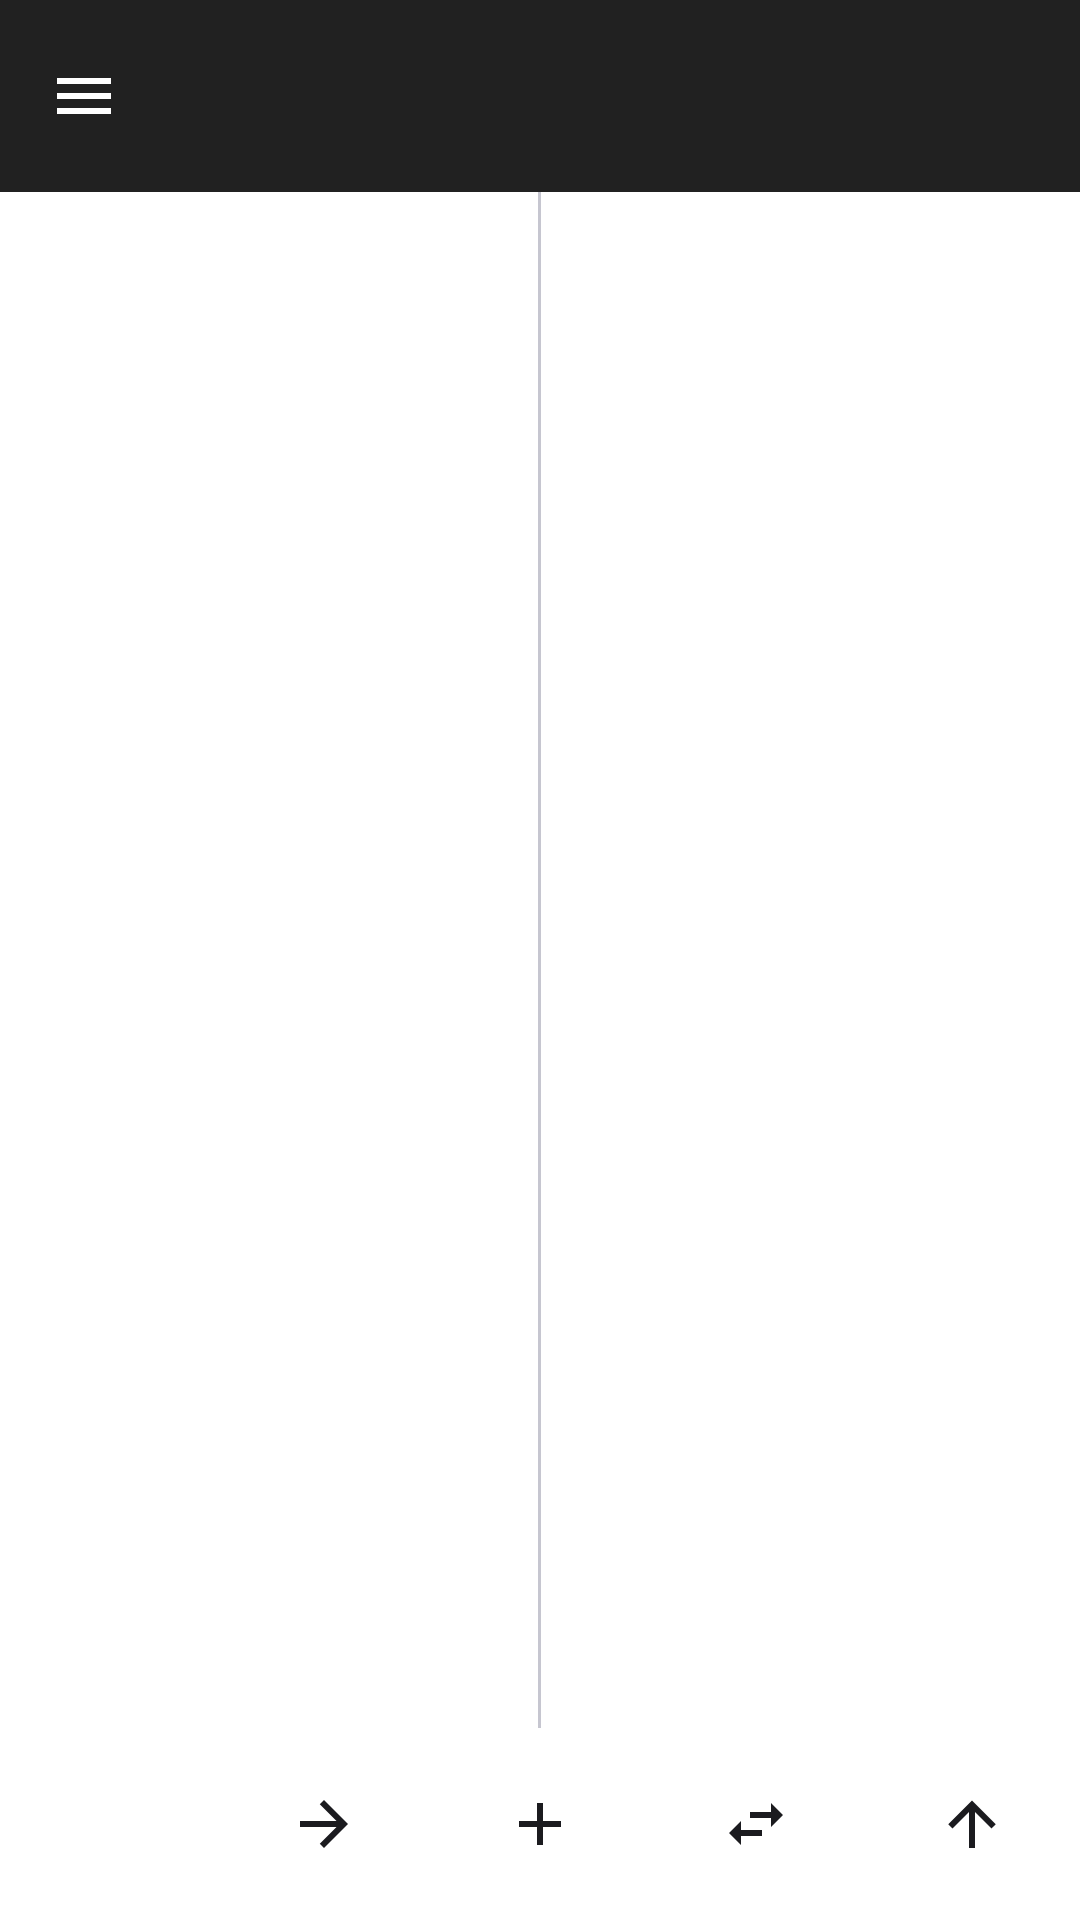

Produce the Android XML layout that renders to this screen, including the resource entries it uses.
<!-- AndroidManifest.xml: application theme Theme.FileManager -->
<!-- res/layout/fragment_dual_pane_host.xml -->
<?xml version="1.0" encoding="utf-8"?>
<LinearLayout xmlns:android="http://schemas.android.com/apk/res/android"
    xmlns:app="http://schemas.android.com/apk/res-auto"
    android:id="@+id/root"
    android:layout_width="match_parent"
    android:layout_height="match_parent"
    android:background="?attr/colorSurface"
    android:orientation="vertical">

    <com.google.android.material.appbar.AppBarLayout
        android:id="@+id/appbar"
        android:layout_width="match_parent"
        android:layout_height="wrap_content"
        android:background="@color/md_chrome_bg"
        android:fitsSystemWindows="true"
        app:elevation="0dp"
        app:liftOnScroll="true">

        <com.google.android.material.appbar.MaterialToolbar
            android:id="@+id/toolbar"
            android:layout_width="match_parent"
            android:layout_height="wrap_content"
            android:background="@color/md_chrome_bg"
            android:minHeight="64dp"
            app:contentInsetStartWithNavigation="0dp"
            app:navigationContentDescription="@string/menu_open_drawer"
            app:navigationIcon="@drawable/ic_menu"
            app:navigationIconTint="@color/md_chrome_on_bg">

            
            <LinearLayout
                android:layout_width="match_parent"
                android:layout_height="wrap_content"
                android:layout_gravity="center_vertical"
                android:orientation="vertical">

                <TextView
                    android:id="@+id/tv_toolbar_title"
                    android:layout_width="match_parent"
                    android:layout_height="wrap_content"
                    android:ellipsize="start"
                    android:includeFontPadding="false"
                    android:singleLine="true"
                    android:textColor="@color/md_chrome_on_bg"
                    android:textSize="16sp"
                    android:textStyle="bold" />

                <TextView
                    android:id="@+id/tv_toolbar_subtitle"
                    android:layout_width="match_parent"
                    android:layout_height="wrap_content"
                    android:ellipsize="end"
                    android:includeFontPadding="false"
                    android:paddingTop="3dp"
                    android:singleLine="true"
                    android:textColor="@color/md_chrome_on_bg_variant"
                    android:textSize="13sp" />
            </LinearLayout>
        </com.google.android.material.appbar.MaterialToolbar>
    </com.google.android.material.appbar.AppBarLayout>

    <LinearLayout
        android:layout_width="match_parent"
        android:layout_height="0dp"
        android:layout_weight="1"
        android:orientation="horizontal">

        <FrameLayout
            android:id="@+id/pane_left_container"
            android:layout_width="0dp"
            android:layout_height="match_parent"
            android:layout_weight="1" />

        <View
            android:id="@+id/divider_panes"
            android:layout_width="1dp"
            android:layout_height="match_parent"
            android:background="?attr/colorOutlineVariant" />

        <FrameLayout
            android:id="@+id/pane_right_container"
            android:layout_width="0dp"
            android:layout_height="match_parent"
            android:layout_weight="1" />
    </LinearLayout>

    <FrameLayout
        android:id="@+id/bottom_container"
        android:layout_width="match_parent"
        android:layout_height="64dp"
        android:animateLayoutChanges="true"
        android:background="?attr/colorSurface">

        <LinearLayout
            android:id="@+id/bottom_bar"
            android:layout_width="match_parent"
            android:layout_height="match_parent"
            android:gravity="center"
            android:orientation="horizontal">

            <ImageButton
                android:id="@+id/btn_back"
                style="@style/BrowserBottomButton"
                android:contentDescription="@string/action_back"
                android:src="@drawable/ic_arrow_back" />

            <ImageButton
                android:id="@+id/btn_forward"
                style="@style/BrowserBottomButton"
                android:contentDescription="@string/action_forward"
                android:src="@drawable/ic_arrow_forward" />

            <ImageButton
                android:id="@+id/btn_add"
                style="@style/BrowserBottomButton"
                android:contentDescription="@string/action_new_file"
                android:src="@drawable/ic_add" />

            <ImageButton
                android:id="@+id/btn_swap"
                style="@style/BrowserBottomButton"
                android:contentDescription="@string/action_swap"
                android:src="@drawable/ic_swap" />

            <ImageButton
                android:id="@+id/btn_up"
                style="@style/BrowserBottomButton"
                android:contentDescription="@string/action_up"
                android:src="@drawable/ic_arrow_up" />
        </LinearLayout>

        <LinearLayout
            android:id="@+id/selection_bar"
            android:layout_width="match_parent"
            android:layout_height="match_parent"
            android:gravity="center"
            android:orientation="horizontal"
            android:visibility="gone">

            <ImageButton
                android:id="@+id/btn_sel_cancel"
                style="@style/BrowserBottomButton"
                android:contentDescription="@string/menu_more_options"
                android:src="@drawable/ic_close" />

            <ImageButton
                android:id="@+id/btn_sel_all"
                style="@style/BrowserBottomButton"
                android:contentDescription="@string/menu_more_options"
                android:src="@drawable/ic_select_all" />

            <ImageButton
                android:id="@+id/btn_sel_more"
                style="@style/BrowserBottomButton"
                android:contentDescription="@string/menu_more_options"
                android:src="@drawable/ic_more" />
        </LinearLayout>
    </FrameLayout>
</LinearLayout>
<!-- resources referenced by this layout -->
<resources>
  <color name="md_chrome_bg">#212121</color>
  <color name="md_chrome_on_bg">#FFFFFF</color>
  <color name="md_chrome_on_bg_variant">#B5B5B5</color>
  <!-- drawable ic_add (drawable) -->
  <?xml version="1.0" encoding="utf-8"?>
  <vector xmlns:android="http://schemas.android.com/apk/res/android"
      android:width="24dp"
      android:height="24dp"
      android:viewportWidth="24"
      android:viewportHeight="24"
      android:tint="#E0E0E0">
      <path
          android:fillColor="@android:color/white"
          android:pathData="M19,13H13V19H11V13H5V11H11V5H13V11H19V13Z" />
  </vector>
  <!-- drawable ic_arrow_forward (drawable) -->
  <?xml version="1.0" encoding="utf-8"?>
  <vector xmlns:android="http://schemas.android.com/apk/res/android"
      android:width="24dp"
      android:height="24dp"
      android:viewportWidth="24"
      android:viewportHeight="24">
      <path
          android:fillColor="#FFFFFF"
          android:pathData="M4,11V13H16.17L10.59,18.59L12,20L20,12L12,4L10.59,5.41L16.17,11H4Z" />
  </vector>
  <!-- drawable ic_menu (drawable) -->
  <?xml version="1.0" encoding="utf-8"?>
  <vector xmlns:android="http://schemas.android.com/apk/res/android"
      android:width="24dp"
      android:height="24dp"
      android:viewportWidth="24"
      android:viewportHeight="24"
      android:tint="#E0E0E0">
      <path
          android:fillColor="@android:color/white"
          android:pathData="M3,6h18v2H3zM3,11h18v2H3zM3,16h18v2H3z" />
  </vector>
  <!-- drawable ic_swap (drawable) -->
  <?xml version="1.0" encoding="utf-8"?>
  <vector xmlns:android="http://schemas.android.com/apk/res/android"
      android:width="24dp"
      android:height="24dp"
      android:viewportWidth="24"
      android:viewportHeight="24"
      android:tint="#E0E0E0">
      <path
          android:fillColor="@android:color/white"
          android:pathData="M21,9L17,5V8H10V10H17V13M7,11L3,15L7,19V16H14V14H7V11Z" />
  </vector>
  <string name="action_back">Back</string>
  <string name="action_forward">Forward</string>
  <string name="action_new_file">New text file</string>
  <string name="action_swap">Swap panes</string>
  <string name="action_up">Up</string>
  <string name="menu_more_options">More options</string>
  <string name="menu_open_drawer">Open drawer</string>
  <style name="BrowserBottomButton">
          <item name="android:layout_width">0dp</item>
          <item name="android:layout_height">match_parent</item>
          <item name="android:layout_weight">1</item>
          <item name="android:scaleType">center</item>
          <item name="android:padding">14dp</item>
          <item name="android:background">?attr/selectableItemBackground</item>
          <item name="android:tint">?attr/colorOnSurface</item>
      </style>
  <color name="md_primary">#2D55B7</color>
  <color name="md_on_primary">#FFFFFF</color>
  <color name="md_primary_container">#DBE1FF</color>
  <color name="md_on_primary_container">#001550</color>
  <color name="md_secondary">#5B5D72</color>
  <color name="md_on_secondary">#FFFFFF</color>
  <color name="md_secondary_container">#E0E1F9</color>
  <color name="md_on_secondary_container">#181A2C</color>
  <color name="md_surface">#FFFFFF</color>
  <color name="md_on_surface">#1B1B1F</color>
  <color name="md_surface_container_high">#ECECEC</color>
  <color name="md_on_surface_variant">#5F5F66</color>
  <color name="md_surface_container_low">#F8F8F8</color>
  <color name="md_surface_container">#F2F2F2</color>
  <color name="md_surface_container_highest">#E4E4E4</color>
  <color name="md_outline">#767680</color>
  <color name="md_outline_variant">#C6C6D0</color>
  <color name="md_error">#BA1A1A</color>
  <color name="md_on_error">#FFFFFF</color>
</resources>
